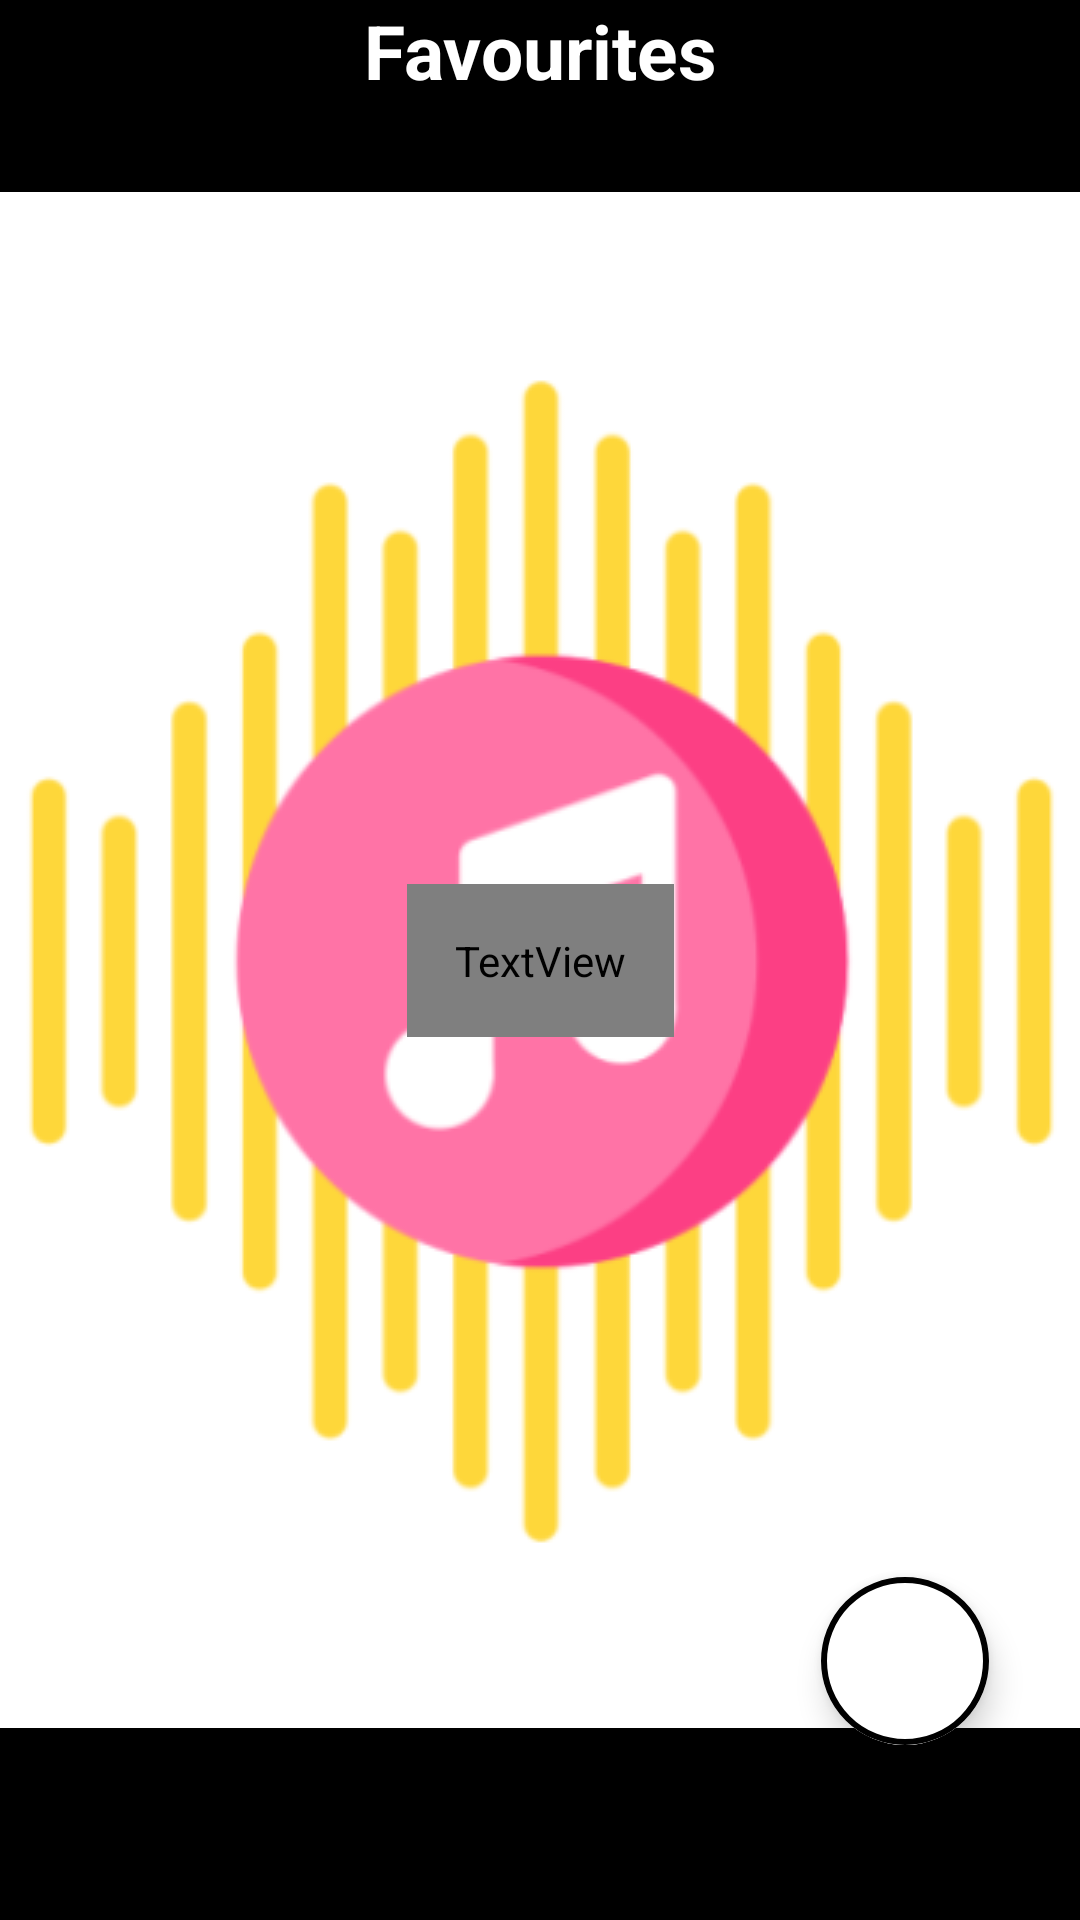

Produce the Android XML layout that renders to this screen, including the resource entries it uses.
<!-- AndroidManifest.xml: application theme splash_screen -->
<!-- res/layout/activity_favourite.xml -->
<?xml version="1.0" encoding="utf-8"?>
<androidx.constraintlayout.widget.ConstraintLayout xmlns:android="http://schemas.android.com/apk/res/android"
    xmlns:app="http://schemas.android.com/apk/res-auto"
    xmlns:tools="http://schemas.android.com/tools"
    android:layout_width="match_parent"
    android:layout_height="match_parent"
    tools:context=".FavouriteActivity">

    <LinearLayout
        android:id="@+id/linearLayout"
        android:layout_width="match_parent"
        android:layout_height="wrap_content"
        android:orientation="horizontal"
        app:layout_constraintEnd_toEndOf="parent"
        app:layout_constraintStart_toStartOf="parent"
        app:layout_constraintTop_toTopOf="parent"
        android:background="?attr/themeColor">

       

        <TextView
            android:layout_width="match_parent"
            android:layout_height="match_parent"
            android:contentDescription="@string/favourites_btn"
            android:gravity="center"
            android:text="@string/favourites_btn"
            android:textColor="@color/white"
            android:textSize="25sp"
            android:textStyle="bold" />
    </LinearLayout>

    <androidx.recyclerview.widget.RecyclerView
        android:id="@+id/favouriteRV"
        android:layout_width="match_parent"
        android:layout_height="wrap_content"
        app:layout_constraintStart_toStartOf="parent"
        app:layout_constraintEnd_toEndOf="parent"
        app:layout_constraintTop_toBottomOf="@id/linearLayout"
        android:scrollbarThumbVertical="@drawable/scroll_bar_icon"
        android:scrollbars="vertical"
        android:paddingBottom="40dp"
        android:layout_marginTop="10dp"/>

    <com.google.android.material.floatingactionbutton.ExtendedFloatingActionButton
        android:id="@+id/shuffleBtnFA"
        android:layout_width="wrap_content"
        android:layout_height="wrap_content"
        android:backgroundTint="@color/white"
        app:icon="@drawable/shuffle_icon"
        app:iconSize="35dp"
        app:iconTint="?attr/themeColor"
        app:layout_constraintBottom_toBottomOf="parent"
        app:layout_constraintEnd_toEndOf="parent"
        app:layout_constraintHorizontal_bias="0.9"
        app:layout_constraintStart_toStartOf="parent"
        app:layout_constraintTop_toTopOf="parent"
        app:layout_constraintVertical_bias="0.9"
        app:strokeWidth="2dp"
        app:strokeColor="?attr/themeColor"
        android:contentDescription="@string/shuffle_btn"/>

    <TextView
        android:id="@+id/instructionFV"
        android:layout_width="wrap_content"
        android:layout_height="wrap_content"
        app:layout_constraintBottom_toBottomOf="parent"
        app:layout_constraintEnd_toEndOf="parent"
        app:layout_constraintStart_toStartOf="parent"
        app:layout_constraintTop_toTopOf="parent"
        android:text="@string/favourite_note"
        android:textSize="20sp"
        android:padding="16dp"
        android:gravity="center"
        android:textColor="?attr/dialogBtnBackground"
        />

</androidx.constraintlayout.widget.ConstraintLayout>
<!-- resources referenced by this layout -->
<resources>
  <color name="white">#FFFFFFFF</color>
  <!-- drawable back_icon (drawable) -->
  <vector android:height="48dp"
      android:viewportHeight="24"
      android:viewportWidth="24"
      android:width="48dp"
      xmlns:android="http://schemas.android.com/apk/res/android">
      <path android:fillColor="@android:color/black" android:pathData="M15.41,7.41L14,6l-6,6 6,6 1.41,-1.41L10.83,12z"/>
  </vector>
  <!-- drawable shuffle_icon (drawable) -->
  <vector xmlns:android="http://schemas.android.com/apk/res/android"
  android:width="24dp"
  android:height="24dp"
  android:viewportWidth="24"
  android:viewportHeight="24">
  <path
      android:fillColor="@android:color/white"
      android:pathData="M10.59,9.17L5.41,4 4,5.41l5.17,5.17 1.42,-1.41zM14.5,4l2.04,2.04L4,18.59 5.41,20 17.96,7.46 20,9.5L20,4h-5.5zM14.83,13.41l-1.41,1.41 3.13,3.13L14.5,20L20,20v-5.5l-2.04,2.04 -3.13,-3.13z"/>
  </vector>
  <string name="back_btn">Back</string>
  <string name="favourite_note">Tip: Play Music And Click On ❤ To Add It Into Favourites. </string>
  <string name="favourites_btn">Favourites</string>
  <string name="shuffle_btn">Shuffle</string>
  <style name="splash_screen" parent="Theme.MaterialComponents.Light.NoActionBar">
          <item name="android:windowBackground">@drawable/splash_screen</item>
          <item name="android:forceDarkAllowed" tools:targetApi="q">false</item>
      </style>
  <!-- drawable splash_screen (drawable) -->
  <?xml version="1.0" encoding="utf-8"?>
  <layer-list xmlns:android="http://schemas.android.com/apk/res/android">
      <item android:drawable="@color/black"/>
      <item android:drawable="@drawable/music_player_icon_slash_screen" android:gravity="center"/>
  
  </layer-list>
  <color name="black">#FF000000</color>
  <!-- drawable music_player_icon_slash_screen: png bitmap (drawable, 23624 bytes) -->
</resources>
